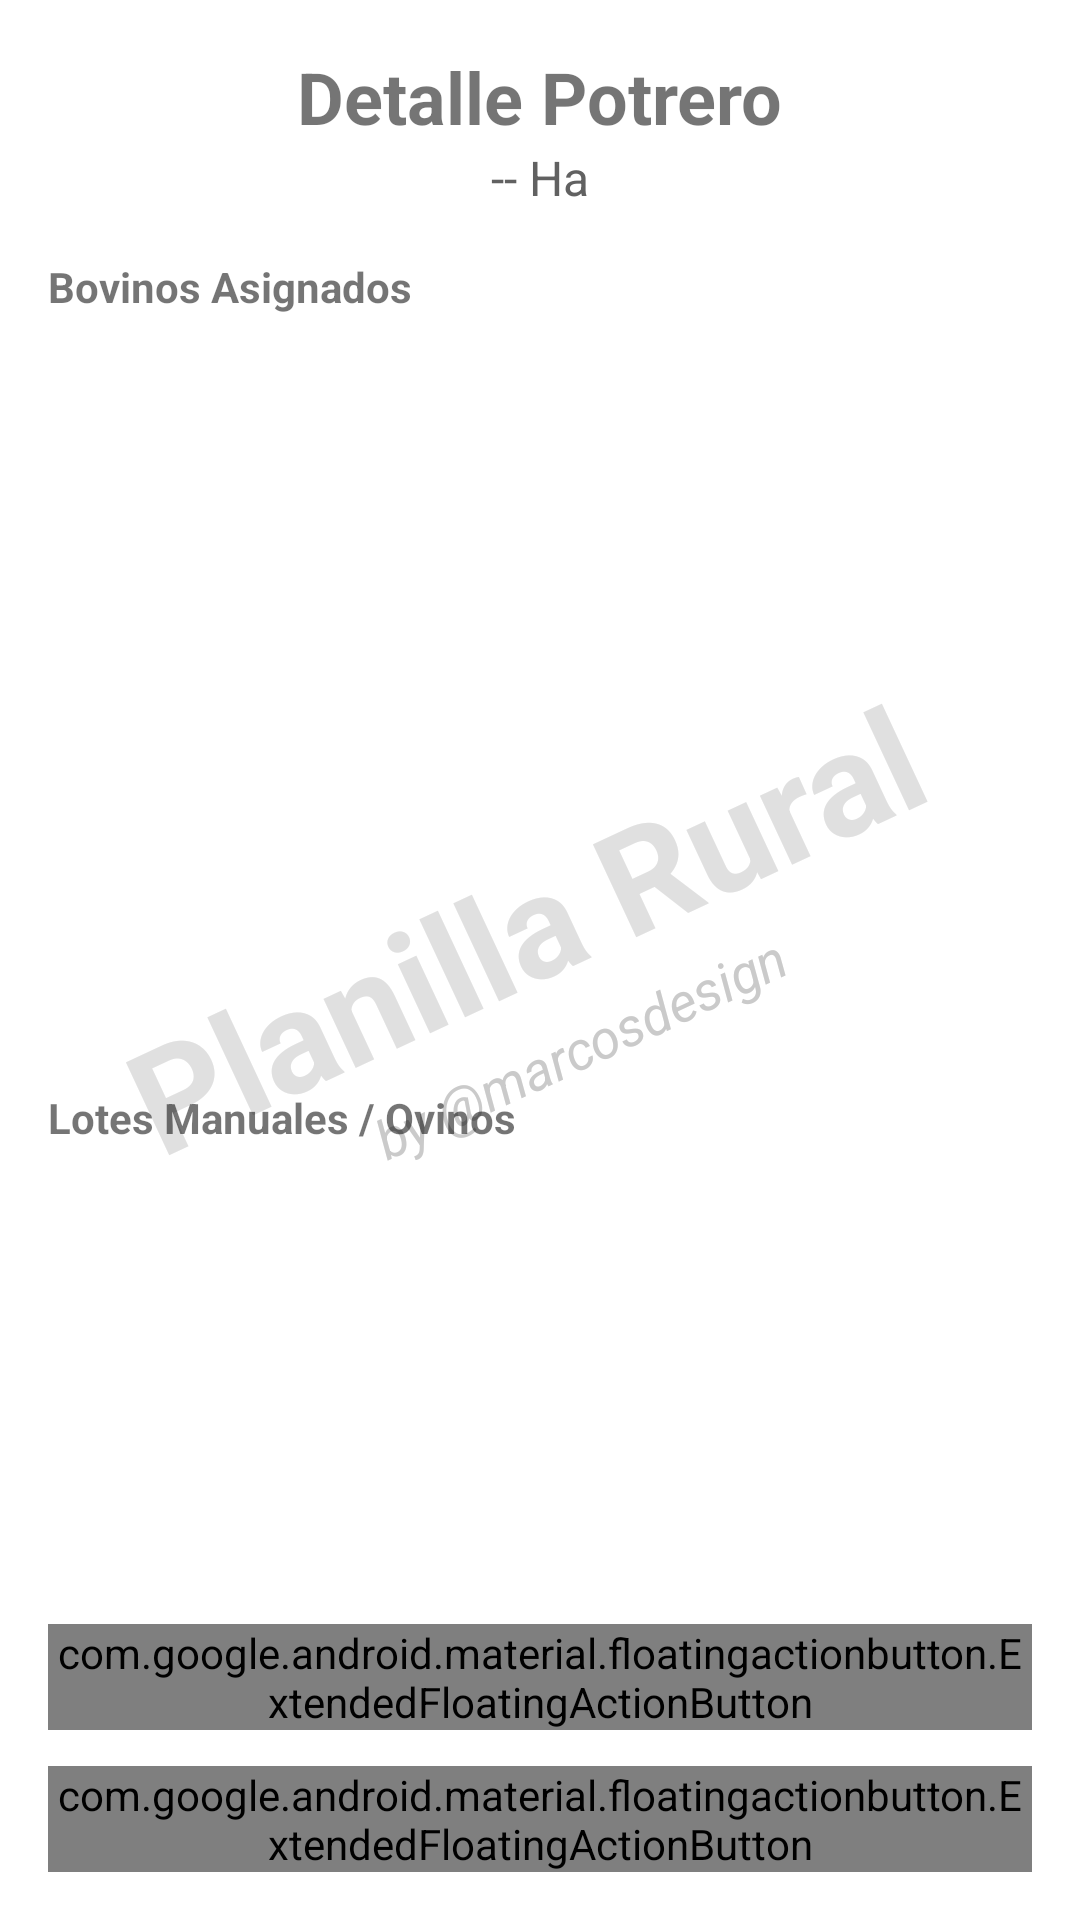

The Android layout XML behind this screen, and the referenced resources:
<!-- AndroidManifest.xml: application theme Theme.PlanillaRural -->
<!-- res/layout/activity_detalle_potrero.xml -->
<?xml version="1.0" encoding="utf-8"?>
<RelativeLayout xmlns:android="http://schemas.android.com/apk/res/android"
    xmlns:app="http://schemas.android.com/apk/res-auto"
    android:layout_width="match_parent"
    android:layout_height="match_parent"
    android:background="@color/background_color_main">

    
    <LinearLayout
        android:layout_width="wrap_content"
        android:layout_height="wrap_content"
        android:orientation="vertical"
        android:layout_centerInParent="true"
        android:gravity="center_horizontal"
        android:rotation="-25">
        <TextView
            android:layout_width="wrap_content"
            android:layout_height="wrap_content"
            android:text="Planilla Rural"
            android:textColor="#E0E0E0"
            android:textSize="48sp"
            android:textStyle="bold" />
        <TextView
            android:layout_width="wrap_content"
            android:layout_height="wrap_content"
            android:text="by @marcosdesign"
            android:textColor="#CACACA"
            android:textSize="18sp"
            android:textStyle="italic"/>
    </LinearLayout>

    
    <LinearLayout
        android:layout_width="match_parent"
        android:layout_height="match_parent"
        android:orientation="vertical"
        android:padding="16dp">

        
        <TextView
            android:id="@+id/tvTituloDetallePotrero"
            android:layout_width="wrap_content"
            android:layout_height="wrap_content"
            android:text="Detalle Potrero"
            android:textSize="24sp"
            android:textStyle="bold"
            android:layout_gravity="center_horizontal"/>
        <TextView
            android:id="@+id/tvSubtituloHectareas"
            android:layout_width="wrap_content"
            android:layout_height="wrap_content"
            android:text="-- Ha"
            android:textSize="16sp"
            android:textColor="#616161"
            android:layout_gravity="center_horizontal"
            android:layout_marginBottom="16dp"/>

        
        <TextView
            android:layout_width="match_parent"
            android:layout_height="wrap_content"
            android:text="Bovinos Asignados"
            android:textStyle="bold"/>
        <androidx.recyclerview.widget.RecyclerView
            android:id="@+id/rvBovinosEnPotrero"
            android:layout_width="match_parent"
            android:layout_height="0dp"
            android:layout_weight="1"/>

        
        <TextView
            android:layout_width="match_parent"
            android:layout_height="wrap_content"
            android:text="Lotes Manuales / Ovinos"
            android:textStyle="bold"
            android:layout_marginTop="16dp"/>
        <androidx.recyclerview.widget.RecyclerView
            android:id="@+id/rvLotesEnPotrero"
            android:layout_width="match_parent"
            android:layout_height="0dp"
            android:layout_weight="1"/>
    </LinearLayout>

    
    <LinearLayout
        android:layout_width="wrap_content"
        android:layout_height="wrap_content"
        android:orientation="vertical"
        android:layout_alignParentEnd="true"
        android:layout_alignParentBottom="true"
        android:gravity="end"
        android:padding="16dp">

        <com.google.android.material.floatingactionbutton.ExtendedFloatingActionButton
            android:id="@+id/fabAgregarLote"
            android:layout_width="wrap_content"
            android:layout_height="wrap_content"
            android:text="Lote Manual"
            app:icon="@android:drawable/ic_menu_add"
            app:backgroundTint="@color/teal_700"
            android:textColor="@color/white"
            app:iconTint="@color/white"
            android:layout_marginBottom="12dp"/>

        <com.google.android.material.floatingactionbutton.ExtendedFloatingActionButton
            android:id="@+id/fabAsignarBovino"
            android:layout_width="wrap_content"
            android:layout_height="wrap_content"
            android:text="Mover Bovinos"
            app:icon="@android:drawable/ic_menu_agenda"
            app:backgroundTint="@color/btn_acciones_color"
            android:textColor="@color/white"
            app:iconTint="@color/white"/>
    </LinearLayout>

</RelativeLayout>
<!-- resources referenced by this layout -->
<resources>
  <color name="background_color_main">#00FFFFFF</color>
  <color name="btn_acciones_color">#2E7D32</color>
  <color name="teal_700">#018786</color>
  <color name="white">#FFFFFFFF</color>
  <style name="Theme.PlanillaRural" parent="Theme.AppCompat.Light.NoActionBar">
          <item name="colorPrimary">#6200EE</item>
          <item name="colorPrimaryDark">#3700B3</item>
          <item name="colorAccent">#03DAC5</item>
          <item name="android:windowBackground">@drawable/pasto</item>
      </style>
</resources>
